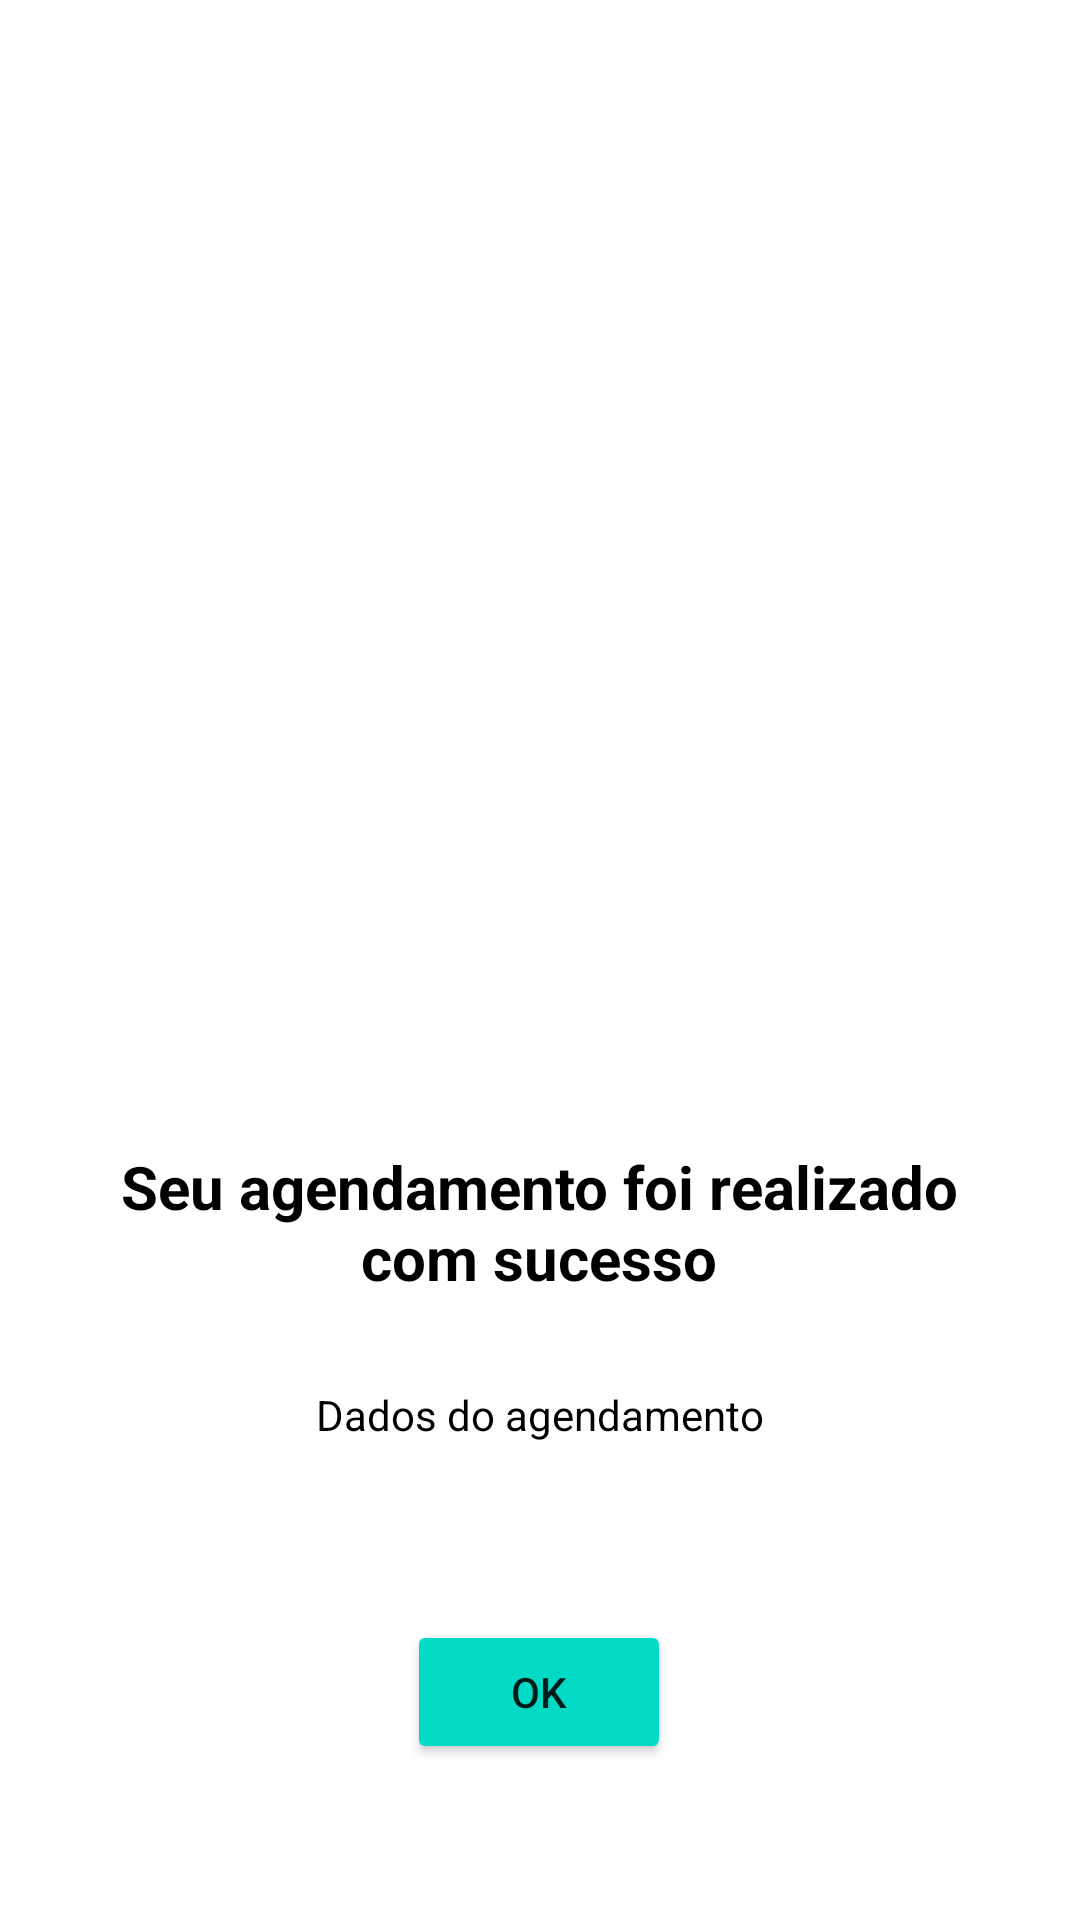

Produce the Android XML layout that renders to this screen, including the resource entries it uses.
<!-- AndroidManifest.xml: application theme Theme.HouseKeeper -->
<!-- res/layout/fragment_success.xml -->
<?xml version="1.0" encoding="utf-8"?>
<androidx.constraintlayout.widget.ConstraintLayout xmlns:android="http://schemas.android.com/apk/res/android"
    xmlns:app="http://schemas.android.com/apk/res-auto"
    xmlns:tools="http://schemas.android.com/tools"
    android:layout_width="match_parent"
    android:layout_height="match_parent"
    tools:context=".view.SuccessFragment">


    <ImageView
        android:id="@+id/imageView"
        android:layout_width="228dp"
        android:layout_height="214dp"
        android:layout_marginTop="88dp"
        android:src="@drawable/successicon"
        app:layout_constraintEnd_toEndOf="parent"
        app:layout_constraintHorizontal_bias="0.497"
        app:layout_constraintStart_toStartOf="parent"
        app:layout_constraintTop_toTopOf="parent" />

    <TextView
        android:id="@+id/textViewSucess"
        android:layout_width="314dp"
        android:layout_height="52dp"
        android:layout_marginTop="80dp"
        android:text="Seu agendamento foi realizado com sucesso"
        android:textStyle="bold"
        android:textAlignment="center"
        android:textColor="@color/black"
        android:textSize="20sp"
        app:layout_constraintEnd_toEndOf="@+id/imageView"
        app:layout_constraintStart_toStartOf="@+id/imageView"
        app:layout_constraintTop_toBottomOf="@+id/imageView" />

    <TextView
        android:id="@+id/textViewScheduleData"
        android:layout_width="276dp"
        android:layout_height="46dp"
        android:layout_marginTop="28dp"
        android:text="Dados do agendamento"
        android:textAlignment="center"
        android:textColor="@color/black"
        android:textSize="14sp"
        app:layout_constraintEnd_toEndOf="@+id/textViewSucess"
        app:layout_constraintStart_toStartOf="@+id/textViewSucess"
        app:layout_constraintTop_toBottomOf="@+id/textViewSucess" />

    <Button
        android:id="@+id/button"
        android:layout_width="wrap_content"
        android:layout_height="wrap_content"
        android:layout_marginTop="32dp"
        android:text="OK"
        android:backgroundTint="@color/teal_200"
        app:layout_constraintEnd_toEndOf="@+id/textViewScheduleData"
        app:layout_constraintStart_toStartOf="@+id/textViewScheduleData"
        app:layout_constraintTop_toBottomOf="@+id/textViewScheduleData" />


</androidx.constraintlayout.widget.ConstraintLayout>
<!-- resources referenced by this layout -->
<resources>
  <style name="Theme.HouseKeeper" parent="Theme.MaterialComponents.DayNight.DarkActionBar">
          
          <item name="colorPrimary">@color/purple_500</item>
          <item name="colorPrimaryVariant">@color/purple_700</item>
          <item name="colorOnPrimary">@color/white</item>
          
          <item name="colorSecondary">@color/teal_200</item>
          <item name="colorSecondaryVariant">@color/teal_700</item>
          <item name="colorOnSecondary">@color/black</item>
          
          <item name="android:statusBarColor">?attr/colorPrimaryVariant</item>
          
      </style>
  <!-- not gathered from this repository: default colours our renderer supplied (Android Studio template values) -->
  <color name="purple_500">#FF6200EE</color>
  <color name="purple_700">#FF3700B3</color>
  <color name="teal_200">#FF03DAC5</color>
  <color name="teal_700">#FF018786</color>
  <color name="black">#FF000000</color>
  <color name="white">#FFFFFFFF</color>
</resources>
